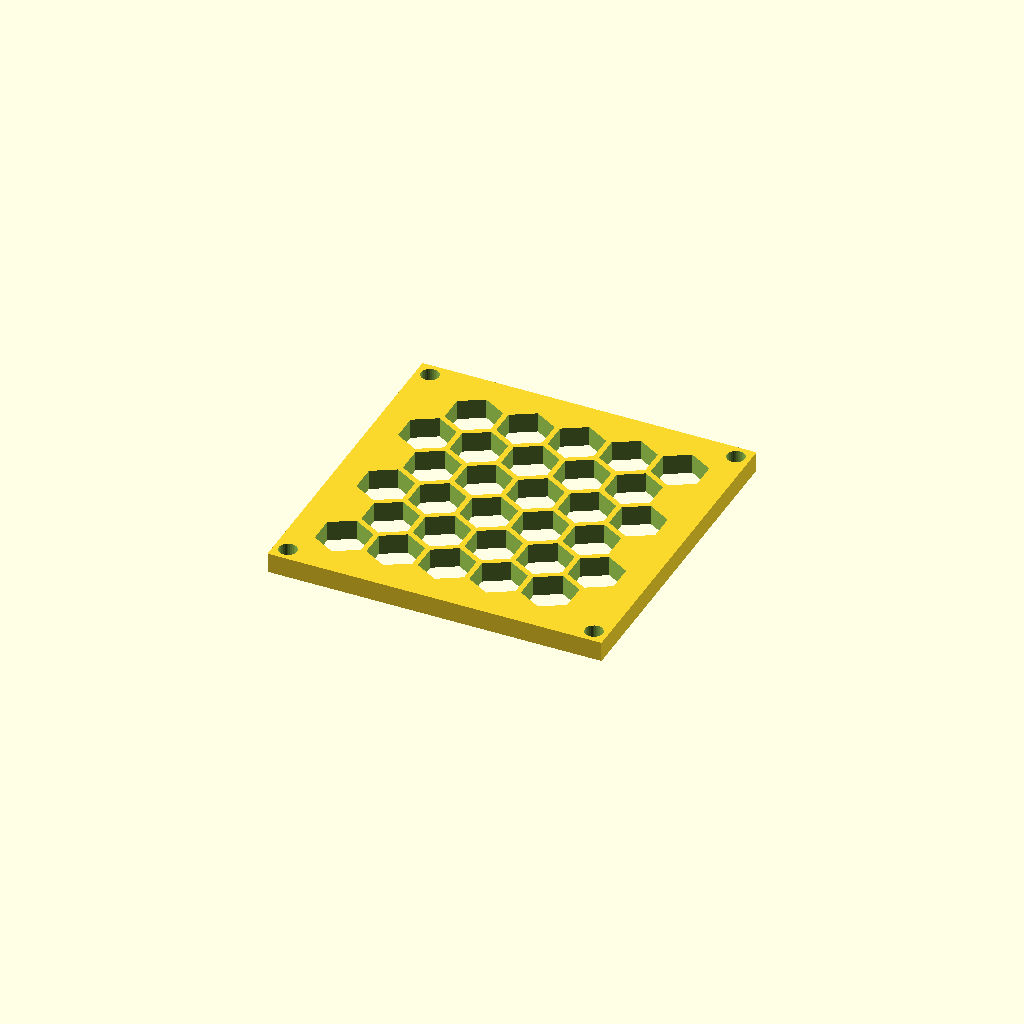
Cell 1: rendered with the file's own defaults.
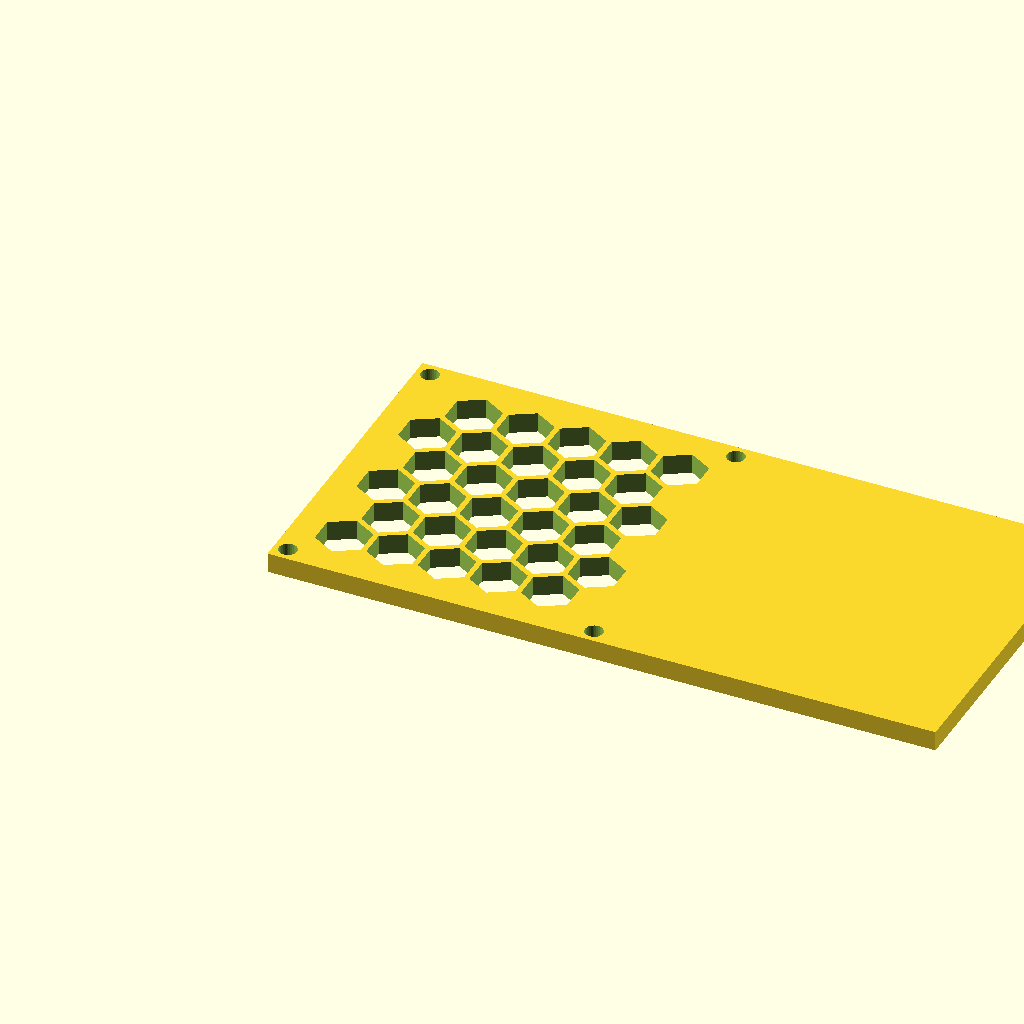
Cell 2: the same model with panel_w = 200.42.
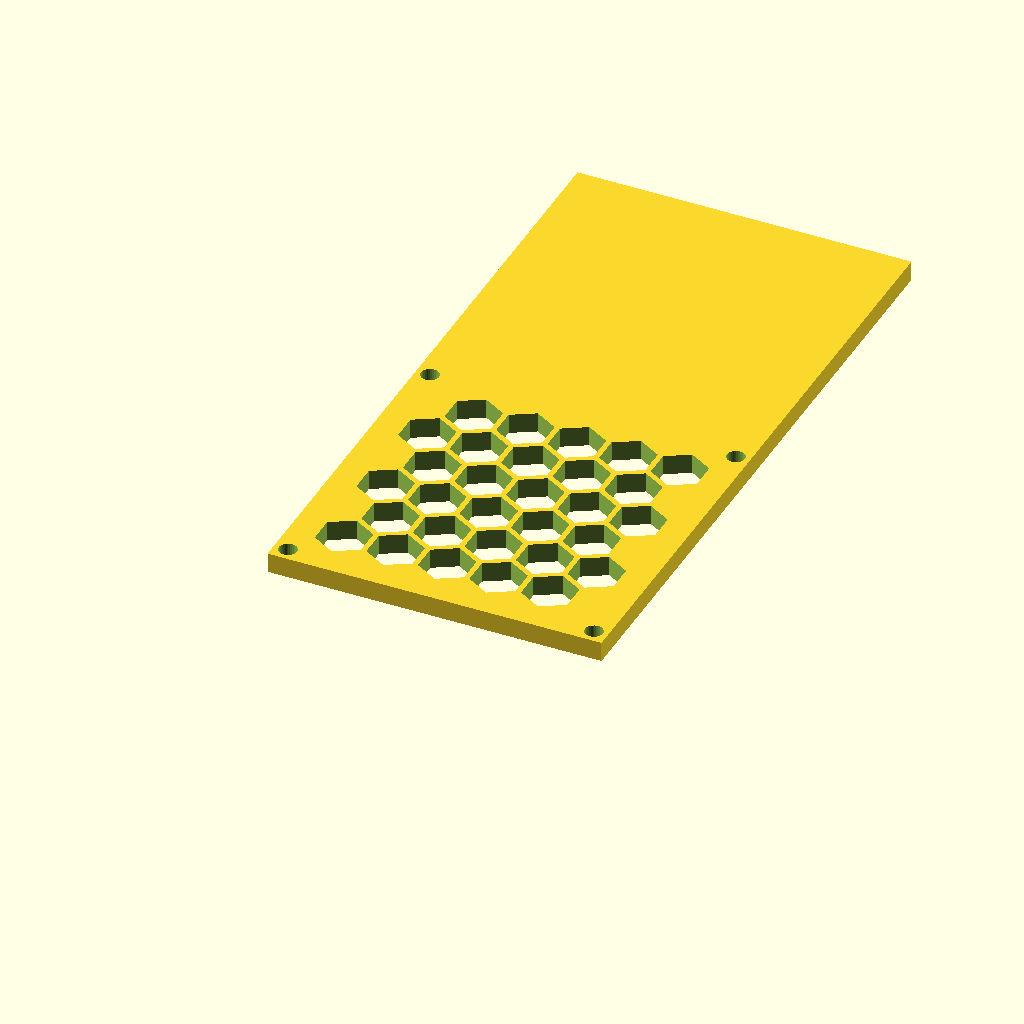
Cell 3: panel_d = 199.46 (everything else at default).
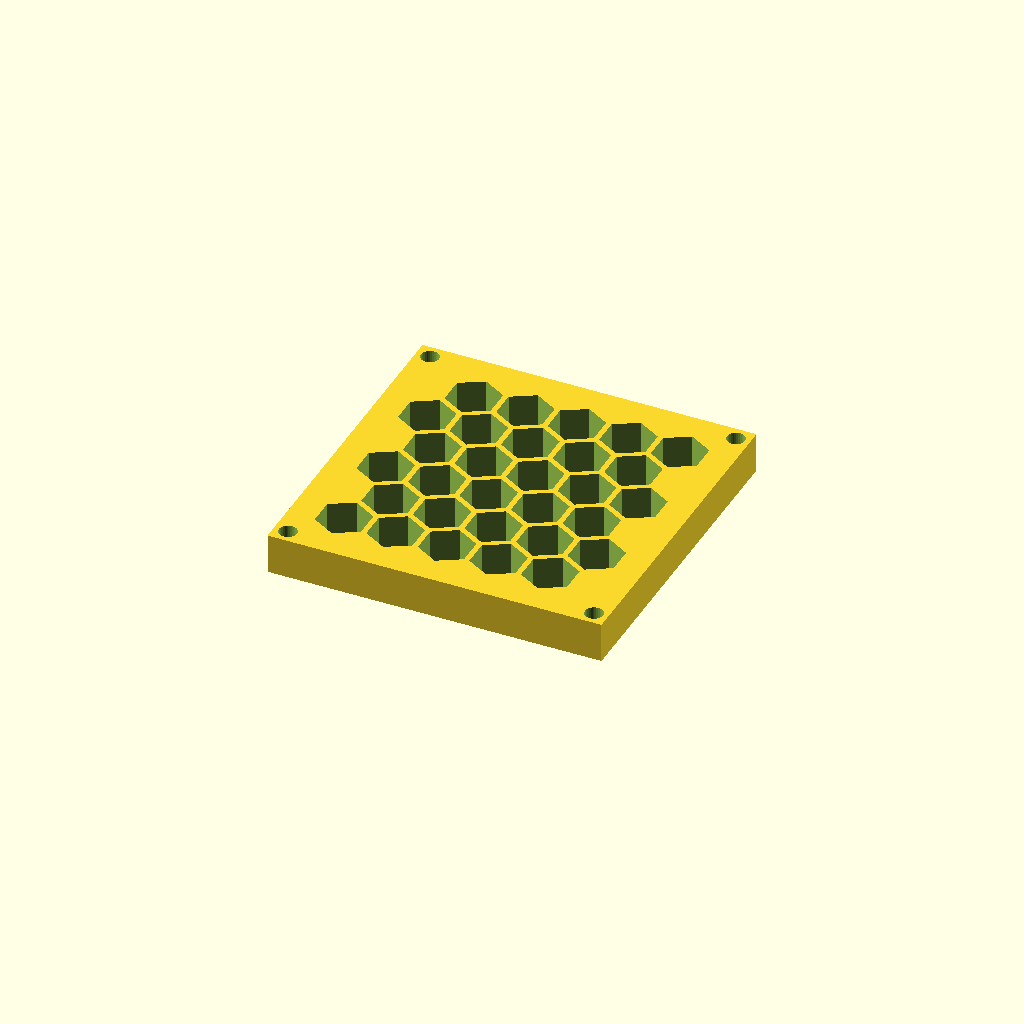
Cell 4: thick = 12 (everything else at default).
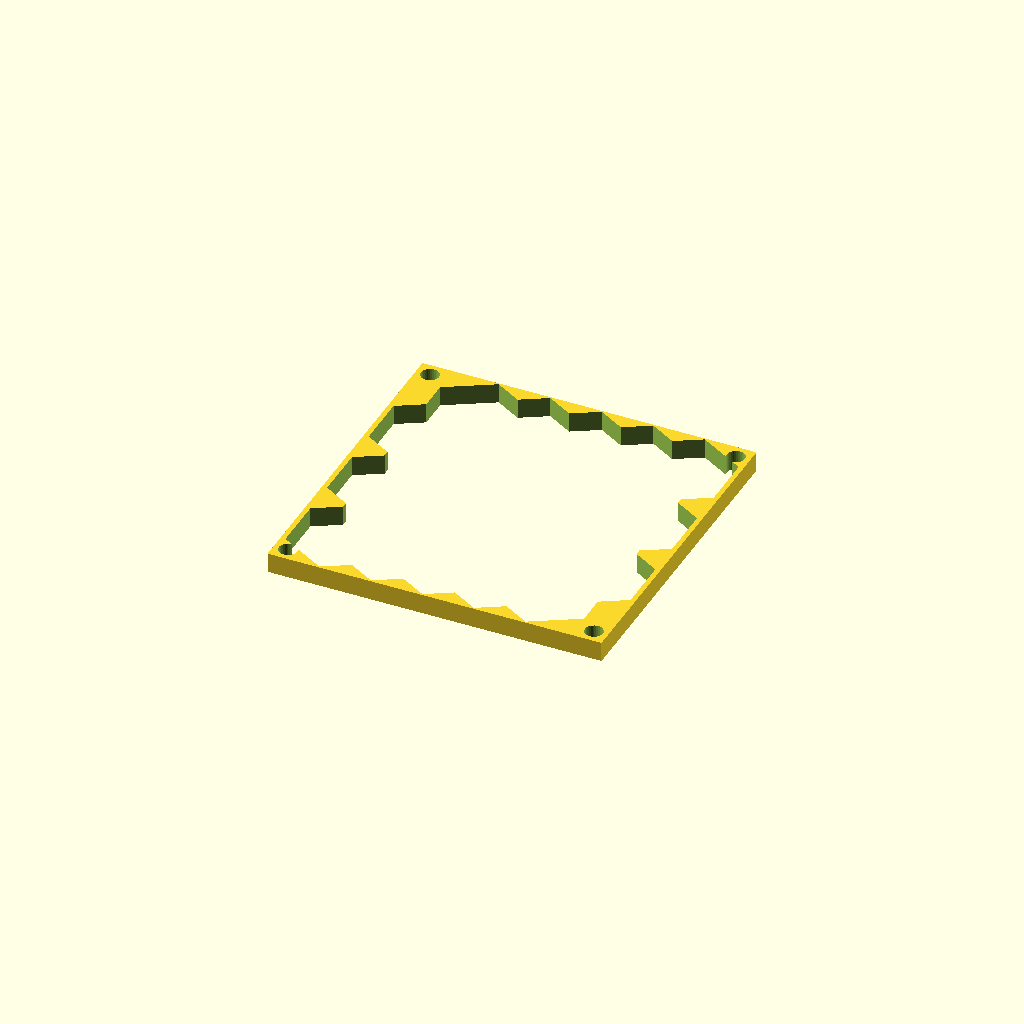
Cell 5 — cell_r set to 16, the other parameters unchanged.
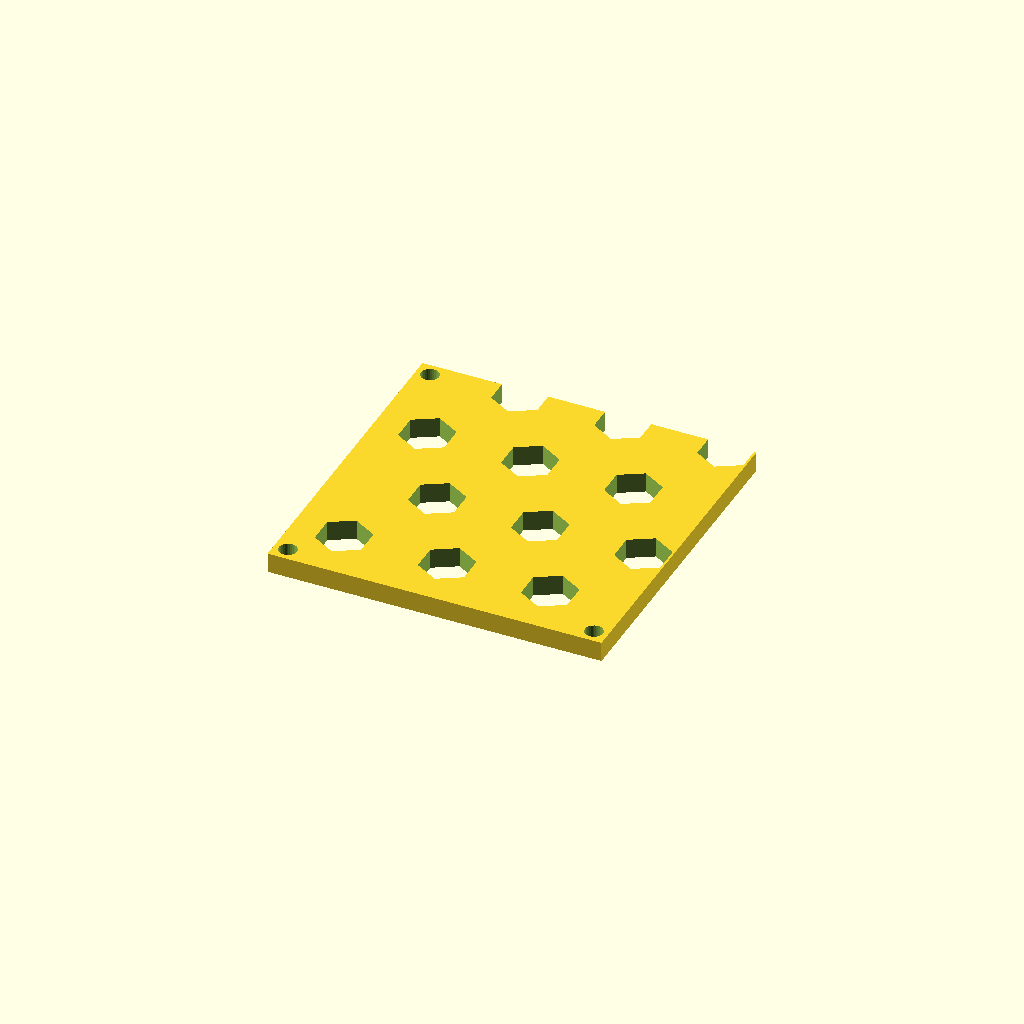
Cell 6 — pitch set to 30.92, the other parameters unchanged.
One fixed orthographic camera (rotation 55°, 0°, 25°; colour scheme Cornfield) for every cell.
Source of the model, optional_data/data/gen3/hexlattices/part_0033.scad:
$fn = 32;

// ----------------------------------------------------------------------
// Honeycomb panel: 100.21 x 99.73 mm, 30 cells of 16 mm
// ----------------------------------------------------------------------

// --- parameters (mm) ---
panel_w = 100.21;         // panel width
panel_d = 99.73;          // panel depth
thick = 6;                // panel thickness
cell_r = 8;               // hex cell circumradius
pitch = 15.46;            // hex cell pitch (centre to centre)
web = 1.6;                // web between the cells
columns = 5;              // columns of cells
rows = 6;                 // rows of cells
cell_count = 30;          // total cells
shift_x = 15.33;          // first cell offset in x
shift_y = 16.4;           // first cell offset in y
mount_d = 5.4;            // corner mounting holes
hole_off = 4.2;           // mounting hole offset from the corners

difference() {
  union() {
    cube([panel_w, panel_d, thick]);
  }
  /* hexagonal cells, point-up, cut right through the plate */
  for (row = [0 : rows - 1]) {
    for (col = [0 : columns - 1]) {
      translate([shift_x + col * pitch + (row % 2) * pitch / 2, shift_y + row * pitch * 0.866025, -2.5]) rotate([0, 0, 30]) cylinder(h = thick + 5, d = 2 * cell_r, $fn = 6);
    }
  }
  /* corner mounting holes, clear of the outer cell web */
  translate([4.2, 4.2, -2.5]) cylinder(h = thick + 5, d = mount_d);
  translate([96.01, 4.2, -2.5]) cylinder(h = thick + 5, d = mount_d);
  translate([4.2, 95.53, -2.5]) cylinder(h = thick + 5, d = mount_d);
  translate([96.01, 95.53, -2.5]) cylinder(h = thick + 5, d = mount_d);
}
Customizer parameters (derived from the source; name, type, default, range or options):
panel_w: number, default 100.21
panel_d: number, default 99.73
thick: number, default 6
cell_r: number, default 8
pitch: number, default 15.46
web: number, default 1.6
columns: number, default 5
rows: number, default 6
cell_count: number, default 30
shift_x: number, default 15.33
shift_y: number, default 16.4
mount_d: number, default 5.4
hole_off: number, default 4.2
